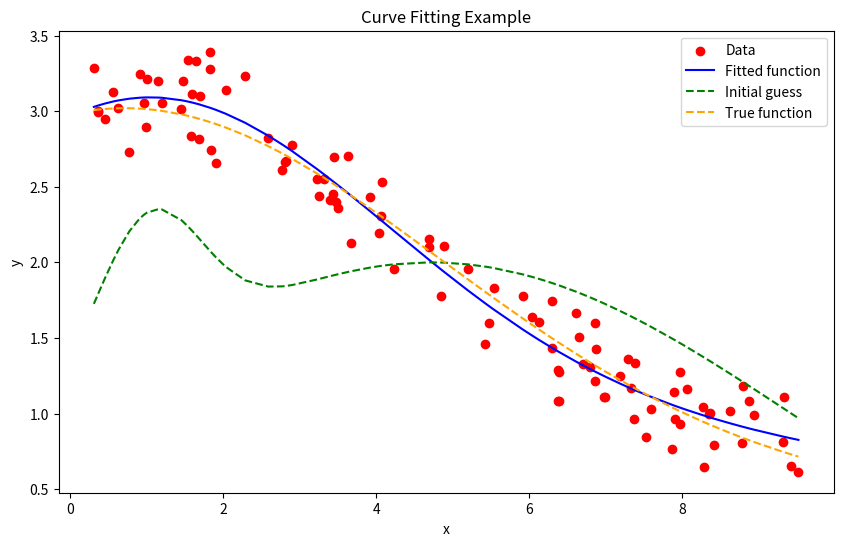

Reproduce this figure in Python. (Note: this script raises an exception after producing the figure.)
# This is a test using the curve_fit function from scipy.optimize

import numpy as np
from scipy.optimize import curve_fit
import matplotlib.pyplot as plt
from scipy.stats import norm
import os


class Function:
    def __init__(self, a, b, c, d):
        self.a = a
        self.b = b
        self.c = c
        self.d = d

        self.n_calls = 0


    def func(self, x):
        return self.a * np.exp(-self.b * (x - self.c)**2) + self.c + np.sin(x / 3) * self.d

    def __call__(self, x):
        return self.func(x, self.a, self.b, self.c)
    

    def set_and_call(self, x, a, b, c, d):
        self.set_a(a)
        self.set_b(b)
        self.set_c(c)
        self.set_d(d)

        self.n_calls += 1

        return self.func(x)
    

    def set_a(self, a):
        self.a = a

    def set_b(self, b):
        self.b = b

    def set_c(self, c):
        self.c = c

    def set_d(self, d):
        self.d = d
    



f = Function(2.5, 0.03, 0.5, 0.1)

x = np.random.rand(100) * 10    
a_true = 2.5
b_true = 0.03
c_true = 0.5
d_true = 0.1
true_params = [a_true, b_true, c_true, d_true]

y = f.func(x) + np.random.normal(size=x.size, scale=0.2)




xdata = x
ydata = y
p0 = [1, 1, 1, 1]  # Initial guess for the parameters
popt, pcov = curve_fit(f.set_and_call, xdata, ydata, p0=p0)
perr = np.sqrt(np.diag(pcov))
print("Fitted parameters:", popt)
print("Parameter errors:", perr)
print("True parameters:", a_true, b_true, c_true)
print("True parameters errors:", 0.1, 0.1, 0.1)
print("Covariance matrix:", pcov)
print("Covariance matrix errors:", np.sqrt(np.diag(pcov)))
print("Correlation matrix:", np.corrcoef(pcov))
print("Correlation matrix errors:", np.sqrt(np.diag(pcov)))
print("Number of function calls:", f.n_calls)


# Plotting the results
xdata_sort = np.sort(xdata)

plt.figure(figsize=(10, 6))
plt.scatter(xdata, ydata, label='Data', color='red')
plt.plot(xdata_sort, f.set_and_call(xdata_sort, *popt), label='Fitted function', color='blue')
plt.plot(xdata_sort, f.set_and_call(xdata_sort, *p0), label='Initial guess', color='green', linestyle='--')
plt.plot(xdata_sort, f.set_and_call(xdata_sort, *true_params), label='True function', color='orange', linestyle='--')
plt.xlabel('x')
plt.ylabel('y')
plt.title('Curve Fitting Example')
plt.legend()
plt.show()


# Try running the script multiple times to see if the results are consistent

n_tries = 20

f = Function(2.5, 0.03, 0.5, 0.1)

x = np.random.rand(100) * 10    
xdata = x

params_estimates = []
for i in range(n_tries):
    
    y = f.func(x) + np.random.normal(size=x.size, scale=0.2)
    
    ydata = y
    p0 = [1, 1, 1, 1]  # Initial guess for the parameters
    popt, pcov = curve_fit(f.set_and_call, xdata, ydata, p0=p0)
    perr = np.sqrt(np.diag(pcov))
    print("Fitted parameters:", popt)
    print("Parameter errors:", perr)
    print("n calls:", f.n_calls)

    params_estimates.append(popt)

xdata_sort = np.sort(xdata)
for i, params in enumerate(params_estimates):
    plt.plot(xdata_sort, f.set_and_call(xdata_sort, *params), label=f'Fitted function {i+1}', color='blue', alpha=0.5)
plt.plot(xdata_sort, f.set_and_call(xdata_sort, *p0), color='green', linestyle='--')
plt.plot(xdata_sort, f.set_and_call(xdata_sort, *true_params), label='True function', color='orange', linestyle='--')
plt.xlabel('x')
plt.ylabel('y')
plt.title('Curve Fitting Example - Multiple Runs')
plt.legend()
plt.show()